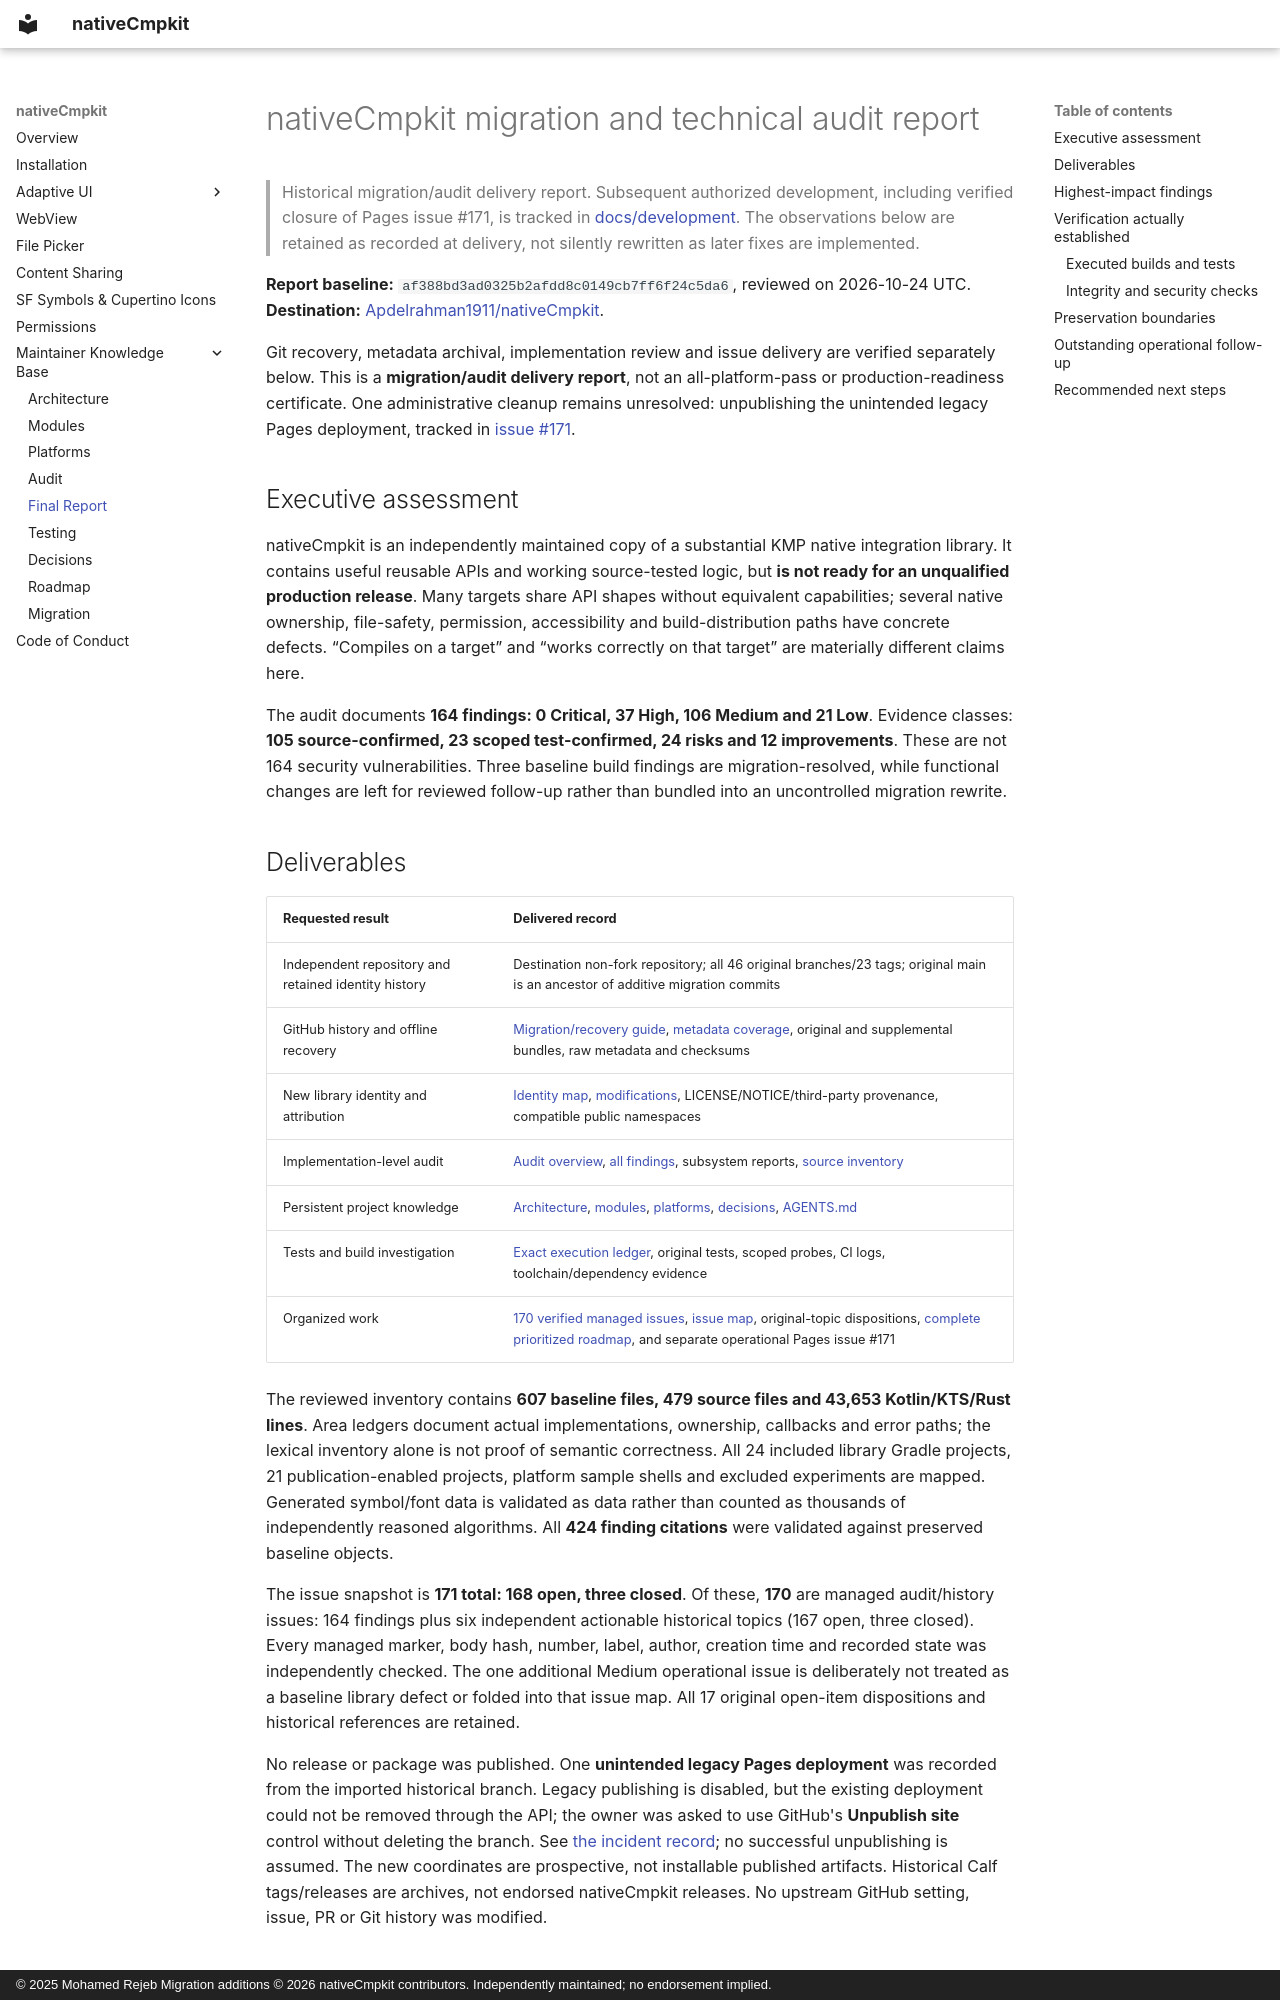

repository: Apdelrahman1911/nativeCmpkit · page: audit/final-report/index.html · generator: mkdocs · copyright: © 2025 Mohamed Rejeb Migration additions © 2026 nativeCmpkit contributors. Independently maintained; no endorsement implied.

# nativeCmpkit migration and technical audit report

> Historical migration/audit delivery report. Subsequent authorized development,
> including verified closure of Pages issue #171, is tracked in
> [docs/development](../development/README.md). The observations below are retained
> as recorded at delivery, not silently rewritten as later fixes are implemented.

**Report baseline:** `af388bd3ad0325b2afdd8c0149cb7ff6f24c5da6`, reviewed on
2026-10-24 UTC. **Destination:**
[Apdelrahman1911/nativeCmpkit](https://github.com/Apdelrahman1911/nativeCmpkit).

Git recovery, metadata archival, implementation review and issue delivery are
verified separately below. This is a **migration/audit delivery report**, not an
all-platform-pass or production-readiness certificate. One administrative cleanup
remains unresolved: unpublishing the unintended legacy Pages deployment, tracked
in [issue #171](https://github.com/Apdelrahman1911/nativeCmpkit/issues/171).

## Executive assessment

nativeCmpkit is an independently maintained copy of a substantial KMP native
integration library. It contains useful reusable APIs and working source-tested
logic, but **is not ready for an unqualified production release**. Many targets
share API shapes without equivalent capabilities; several native ownership,
file-safety, permission, accessibility and build-distribution paths have concrete
defects. “Compiles on a target” and “works correctly on that target” are materially
different claims here.

The audit documents **164 findings: 0 Critical, 37 High, 106 Medium and 21 Low**.
Evidence classes: **105 source-confirmed, 23 scoped test-confirmed, 24 risks and
12 improvements**. These are not 164 security vulnerabilities. Three baseline
build findings are migration-resolved, while functional changes are left for
reviewed follow-up rather than bundled into an uncontrolled migration rewrite.

## Deliverables

| Requested result | Delivered record |
|---|---|
| Independent repository and retained identity history | Destination non-fork repository; all 46 original branches/23 tags; original main is an ancestor of additive migration commits |
| GitHub history and offline recovery | [Migration/recovery guide](../migration/README.md), [metadata coverage](../migration/metadata-coverage.md), original and supplemental bundles, raw metadata and checksums |
| New library identity and attribution | [Identity map](../migration/identity.json), [modifications](../migration/MODIFICATIONS.md), LICENSE/NOTICE/third-party provenance, compatible public namespaces |
| Implementation-level audit | [Audit overview](README.md), [all findings](findings-index.md), subsystem reports, [source inventory](source-inventory.json) |
| Persistent project knowledge | [Architecture](../architecture/README.md), [modules](../modules/README.md), [platforms](../platforms/README.md), [decisions](../decisions/README.md), [AGENTS.md](../../AGENTS.md) |
| Tests and build investigation | [Exact execution ledger](../testing/README.md), original tests, scoped probes, CI logs, toolchain/dependency evidence |
| Organized work | [170 verified managed issues](../migration/issues-verification.json), [issue map](../migration/issue-map.json), original-topic dispositions, [complete prioritized roadmap](../roadmap/README.md), and separate operational Pages issue #171 |

The reviewed inventory contains **607 baseline files, 479 source files and 43,653
Kotlin/KTS/Rust lines**. Area ledgers document actual implementations, ownership,
callbacks and error paths; the lexical inventory alone is not proof of semantic
correctness. All 24 included library Gradle projects, 21 publication-enabled
projects, platform sample shells and excluded experiments are mapped. Generated
symbol/font data is validated as data rather than counted as thousands of
independently reasoned algorithms. All **424 finding citations** were validated
against preserved baseline objects.

The issue snapshot is **171 total: 168 open, three closed**. Of these, **170** are
managed audit/history issues: 164 findings plus six independent actionable
historical topics (167 open, three closed). Every managed marker, body hash,
number, label, author, creation time and recorded state was independently checked.
The one additional Medium operational issue is deliberately not treated as a
baseline library defect or folded into that issue map. All 17 original open-item
dispositions and historical references are retained.

No release or package was published. One **unintended legacy Pages deployment**
was recorded from the imported historical branch. Legacy publishing is disabled,
but the existing deployment could not be removed through the API; the owner was
asked to use GitHub's **Unpublish site** control without deleting the branch.
See [the incident record](../migration/pages-incident.md); no successful
unpublishing is assumed. The new coordinates are
prospective, not installable published artifacts. Historical Calf tags/releases
are archives, not endorsed nativeCmpkit releases. No upstream GitHub setting,
issue, PR or Git history was modified.
